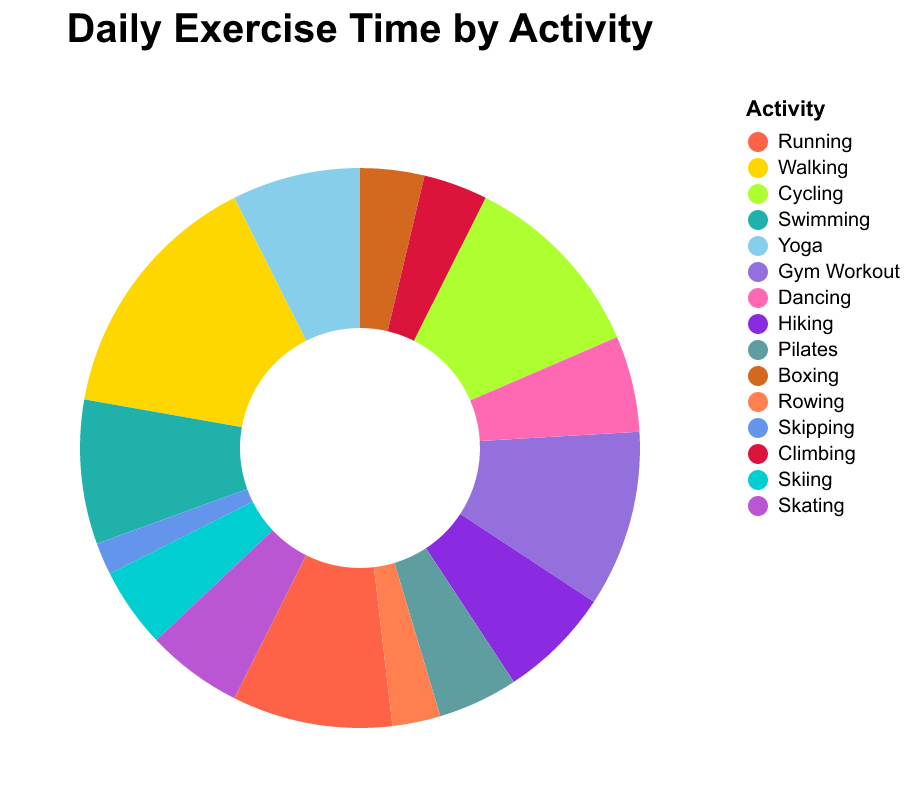

The file beside this chart, header and first rows:
Activity, Daily Time (mins)
Running, 50
Walking, 80
Cycling, 60
Swimming, 45
Yoga, 40
Gym Workout, 55
Dancing, 30
Hiking, 35
Pilates, 25
Boxing, 20
Rowing, 15
Skipping, 10
Climbing, 20
Skiing, 25
Skating, 30
